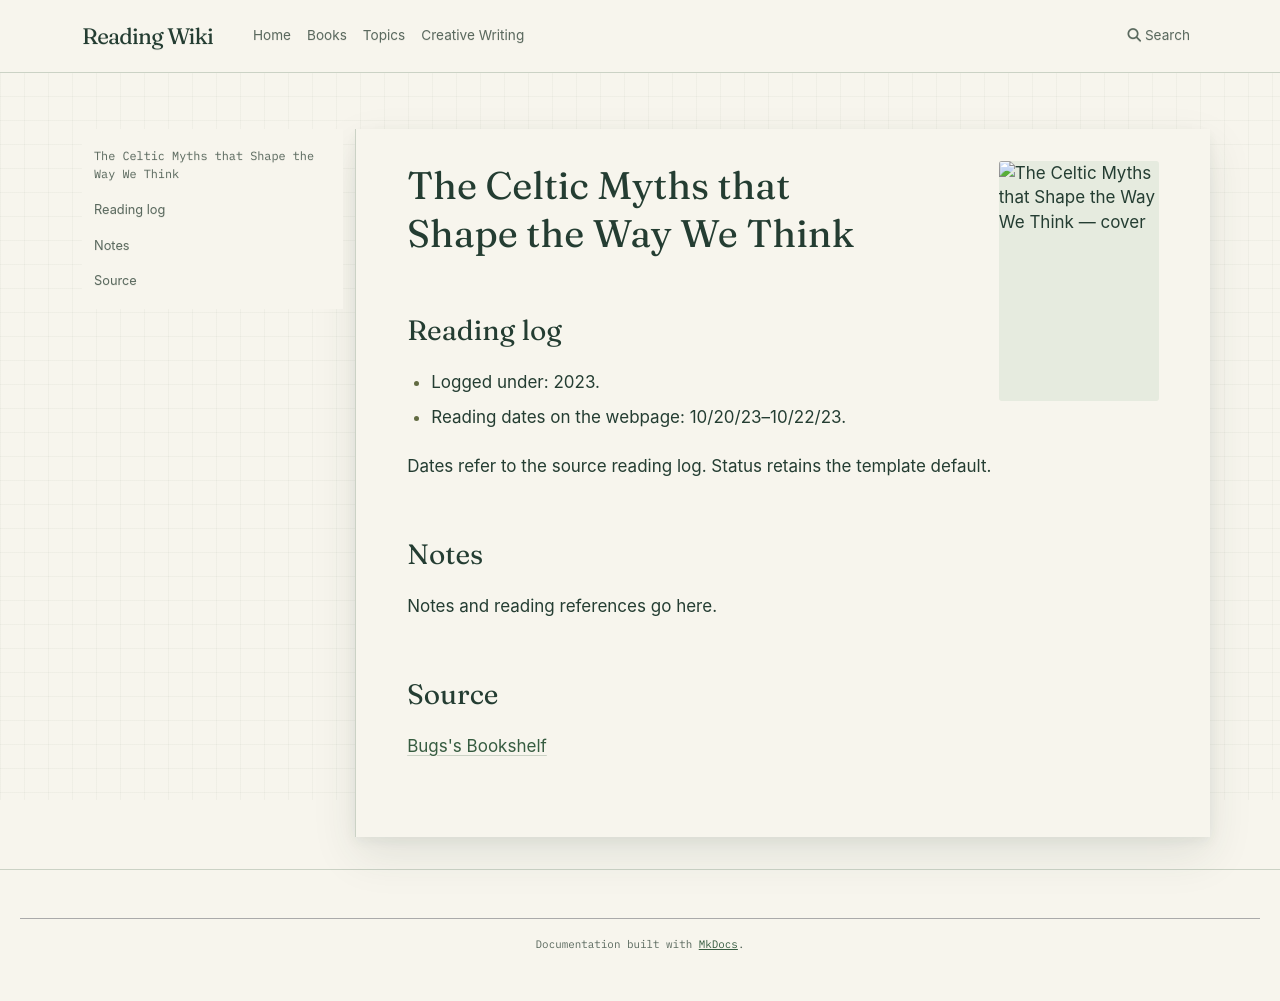

repository: l4valamp/reading-wiki · page: books/The Celtic Myths that Shape the Way We Think/index.html · generator: mkdocs

---
tags:
  - book
  - unfinished-page
author: "Mark Williams"
cover image: "https://bugsblog.neocities.org/Bookcovers/celticmyths.jpg"
status: To read
date started: 2023-10-20
date ended: 2023-10-22
---
# The Celtic Myths that Shape the Way We Think

## Reading log

- Logged under: 2023.
- Reading dates on the webpage: 10/20/23–10/22/23.

Dates refer to the source reading log. Status retains the template default.

## Notes

Notes and reading references go here.

## Source

[Bugs's Bookshelf](https://bugsblog.neocities.org/)
